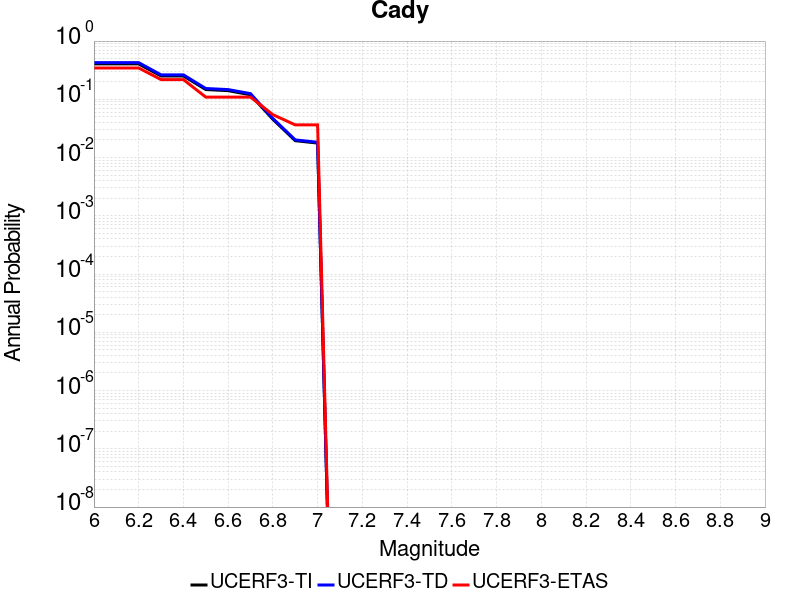

Source data for this figure (header and first rows):
Magnitude, UCERF3-TI Prob, UCERF3-TD Prob, UCERF3-ETAS Prob
6.0, 0.4049, 0.4262, 0.3455
6.1, 0.4049, 0.4262, 0.3455
6.2, 0.4049, 0.4262, 0.3455
6.3, 0.2518, 0.2631, 0.2182
6.4, 0.2518, 0.2631, 0.2182
6.5, 0.1472, 0.1534, 0.1091
6.6, 0.1408, 0.1469, 0.1091
6.7, 0.1197, 0.1252, 0.1091
6.8, 0.04535, 0.04686, 0.05455
6.9, 0.01949, 0.02011, 0.03636
7.0, 0.01773, 0.0183, 0.03636
